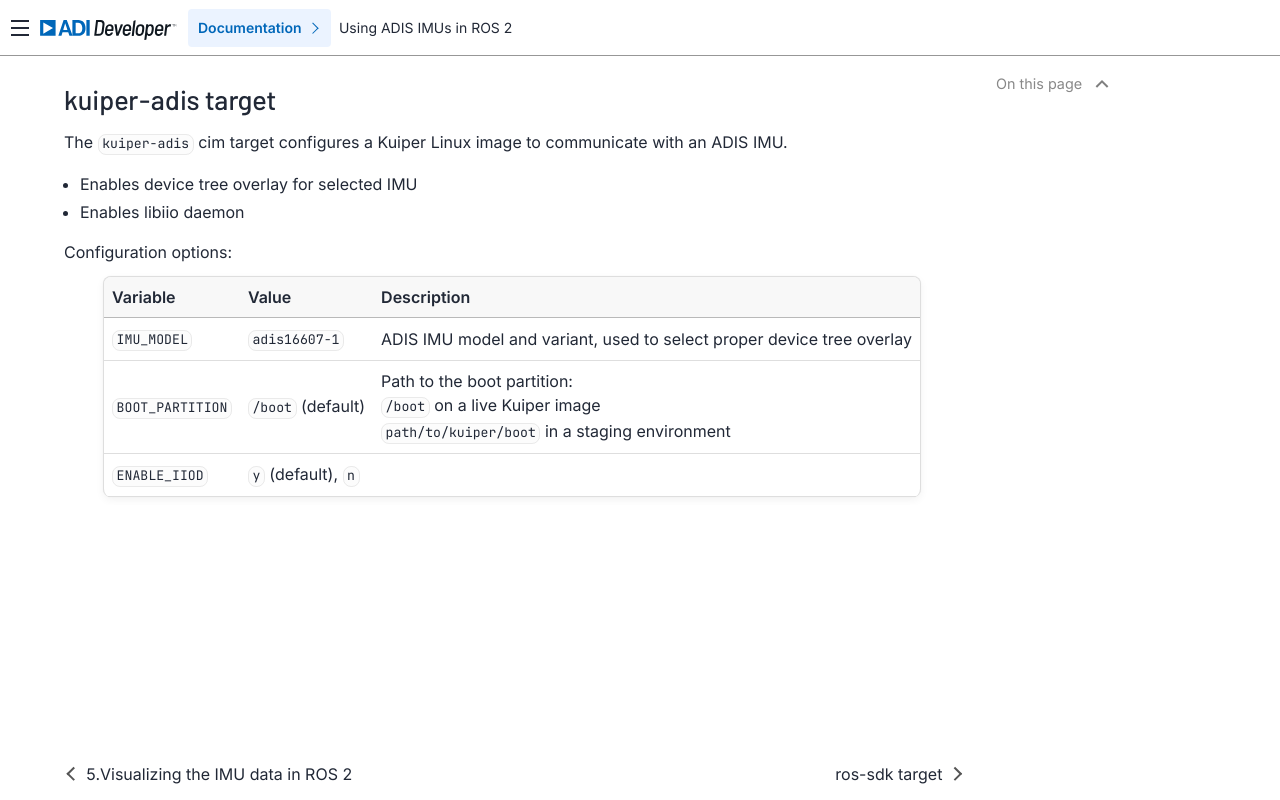

repository: trupples/cim-usecase-ros-adis · page: kuiper-adis/index.html · generator: sphinx

kuiper-adis target
==================

The ``kuiper-adis`` cim target configures a Kuiper Linux image to communicate with an ADIS IMU.

* Enables device tree overlay for selected IMU
* Enables libiio daemon

Configuration options:

.. list-table::
    :header-rows: 1

    - * Variable
      * Value
      * Description

    - * ``IMU_MODEL``
      * ``adis16607-1``
      * ADIS IMU model and variant, used to select proper device tree overlay
    
    - * ``BOOT_PARTITION``
      * ``/boot`` (default)
      * Path to the boot partition:
      
        ``/boot`` on a live Kuiper image

        ``path/to/kuiper/boot`` in a staging environment

    - * ``ENABLE_IIOD``
      * ``y`` (default),
        ``n``
      * 
